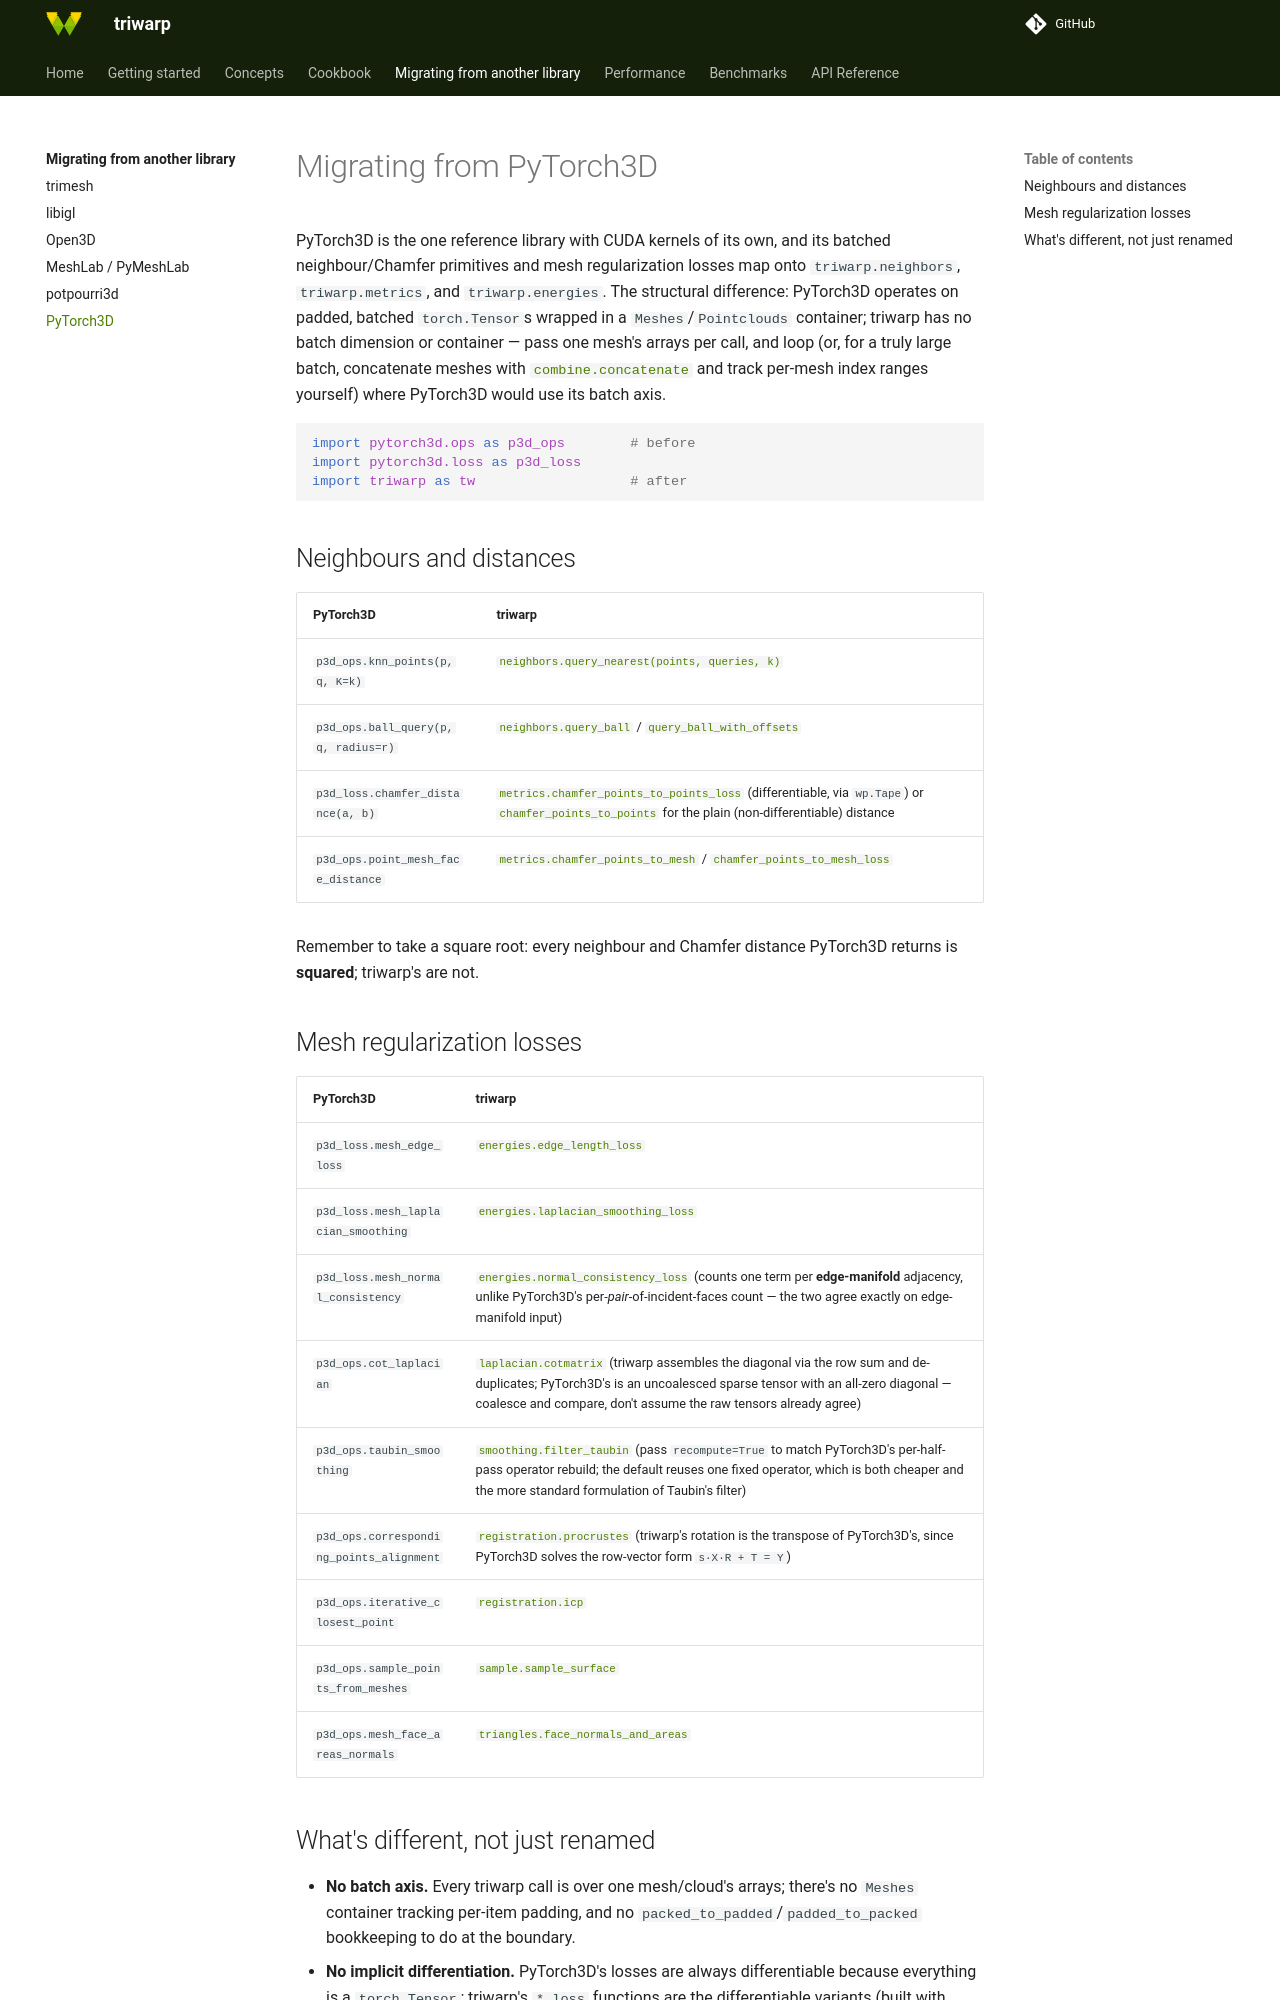

repository: lucagrementieri/triwarp · page: migrating-from/pytorch3d/index.html · generator: mkdocs

# Migrating from PyTorch3D

PyTorch3D is the one reference library with CUDA kernels of its own, and its batched
neighbour/Chamfer primitives and mesh regularization losses map onto `triwarp.neighbors`,
`triwarp.metrics`, and `triwarp.energies`. The structural difference: PyTorch3D operates on
padded, batched `torch.Tensor`s wrapped in a `Meshes`/`Pointclouds` container; triwarp has no
batch dimension or container — pass one mesh's arrays per call, and loop (or, for a truly large
batch, concatenate meshes with [`combine.concatenate`][triwarp.combine.concatenate] and track
per-mesh index ranges yourself) where PyTorch3D would use its batch axis.

```python
import pytorch3d.ops as p3d_ops        # before
import pytorch3d.loss as p3d_loss
import triwarp as tw                   # after
```

## Neighbours and distances

| PyTorch3D | triwarp |
|---|---|
| `p3d_ops.knn_points(p, q, K=k)` | [`neighbors.query_nearest(points, queries, k)`][triwarp.neighbors.query_nearest] |
| `p3d_ops.ball_query(p, q, radius=r)` | [`neighbors.query_ball`][triwarp.neighbors.query_ball] / [`query_ball_with_offsets`][triwarp.neighbors.query_ball_with_offsets] |
| `p3d_loss.chamfer_distance(a, b)` | [`metrics.chamfer_points_to_points_loss`][triwarp.metrics.chamfer_points_to_points_loss] (differentiable, via `wp.Tape`) or [`chamfer_points_to_points`][triwarp.metrics.chamfer_points_to_points] for the plain (non-differentiable) distance |
| `p3d_ops.point_mesh_face_distance` | [`metrics.chamfer_points_to_mesh`][triwarp.metrics.chamfer_points_to_mesh] / [`chamfer_points_to_mesh_loss`][triwarp.metrics.chamfer_points_to_mesh_loss] |

Remember to take a square root: every neighbour and Chamfer distance PyTorch3D returns is
**squared**; triwarp's are not.

## Mesh regularization losses

| PyTorch3D | triwarp |
|---|---|
| `p3d_loss.mesh_edge_loss` | [`energies.edge_length_loss`][triwarp.energies.edge_length_loss] |
| `p3d_loss.mesh_laplacian_smoothing` | [`energies.laplacian_smoothing_loss`][triwarp.energies.laplacian_smoothing_loss] |
| `p3d_loss.mesh_normal_consistency` | [`energies.normal_consistency_loss`][triwarp.energies.normal_consistency_loss] (counts one term per **edge-manifold** adjacency, unlike PyTorch3D's per-*pair*-of-incident-faces count — the two agree exactly on edge-manifold input) |
| `p3d_ops.cot_laplacian` | [`laplacian.cotmatrix`][triwarp.laplacian.cotmatrix] (triwarp assembles the diagonal via the row sum and de-duplicates; PyTorch3D's is an uncoalesced sparse tensor with an all-zero diagonal — coalesce and compare, don't assume the raw tensors already agree) |
| `p3d_ops.taubin_smoothing` | [`smoothing.filter_taubin`][triwarp.smoothing.filter_taubin] (pass `recompute=True` to match PyTorch3D's per-half-pass operator rebuild; the default reuses one fixed operator, which is both cheaper and the more standard formulation of Taubin's filter) |
| `p3d_ops.corresponding_points_alignment` | [`registration.procrustes`][triwarp.registration.procrustes] (triwarp's rotation is the transpose of PyTorch3D's, since PyTorch3D solves the row-vector form `s·X·R + T = Y`) |
| `p3d_ops.iterative_closest_point` | [`registration.icp`][triwarp.registration.icp] |
| `p3d_ops.sample_points_from_meshes` | [`sample.sample_surface`][triwarp.sample.sample_surface] |
| `p3d_ops.mesh_face_areas_normals` | [`triangles.face_normals_and_areas`][triwarp.triangles.face_normals_and_areas] |
